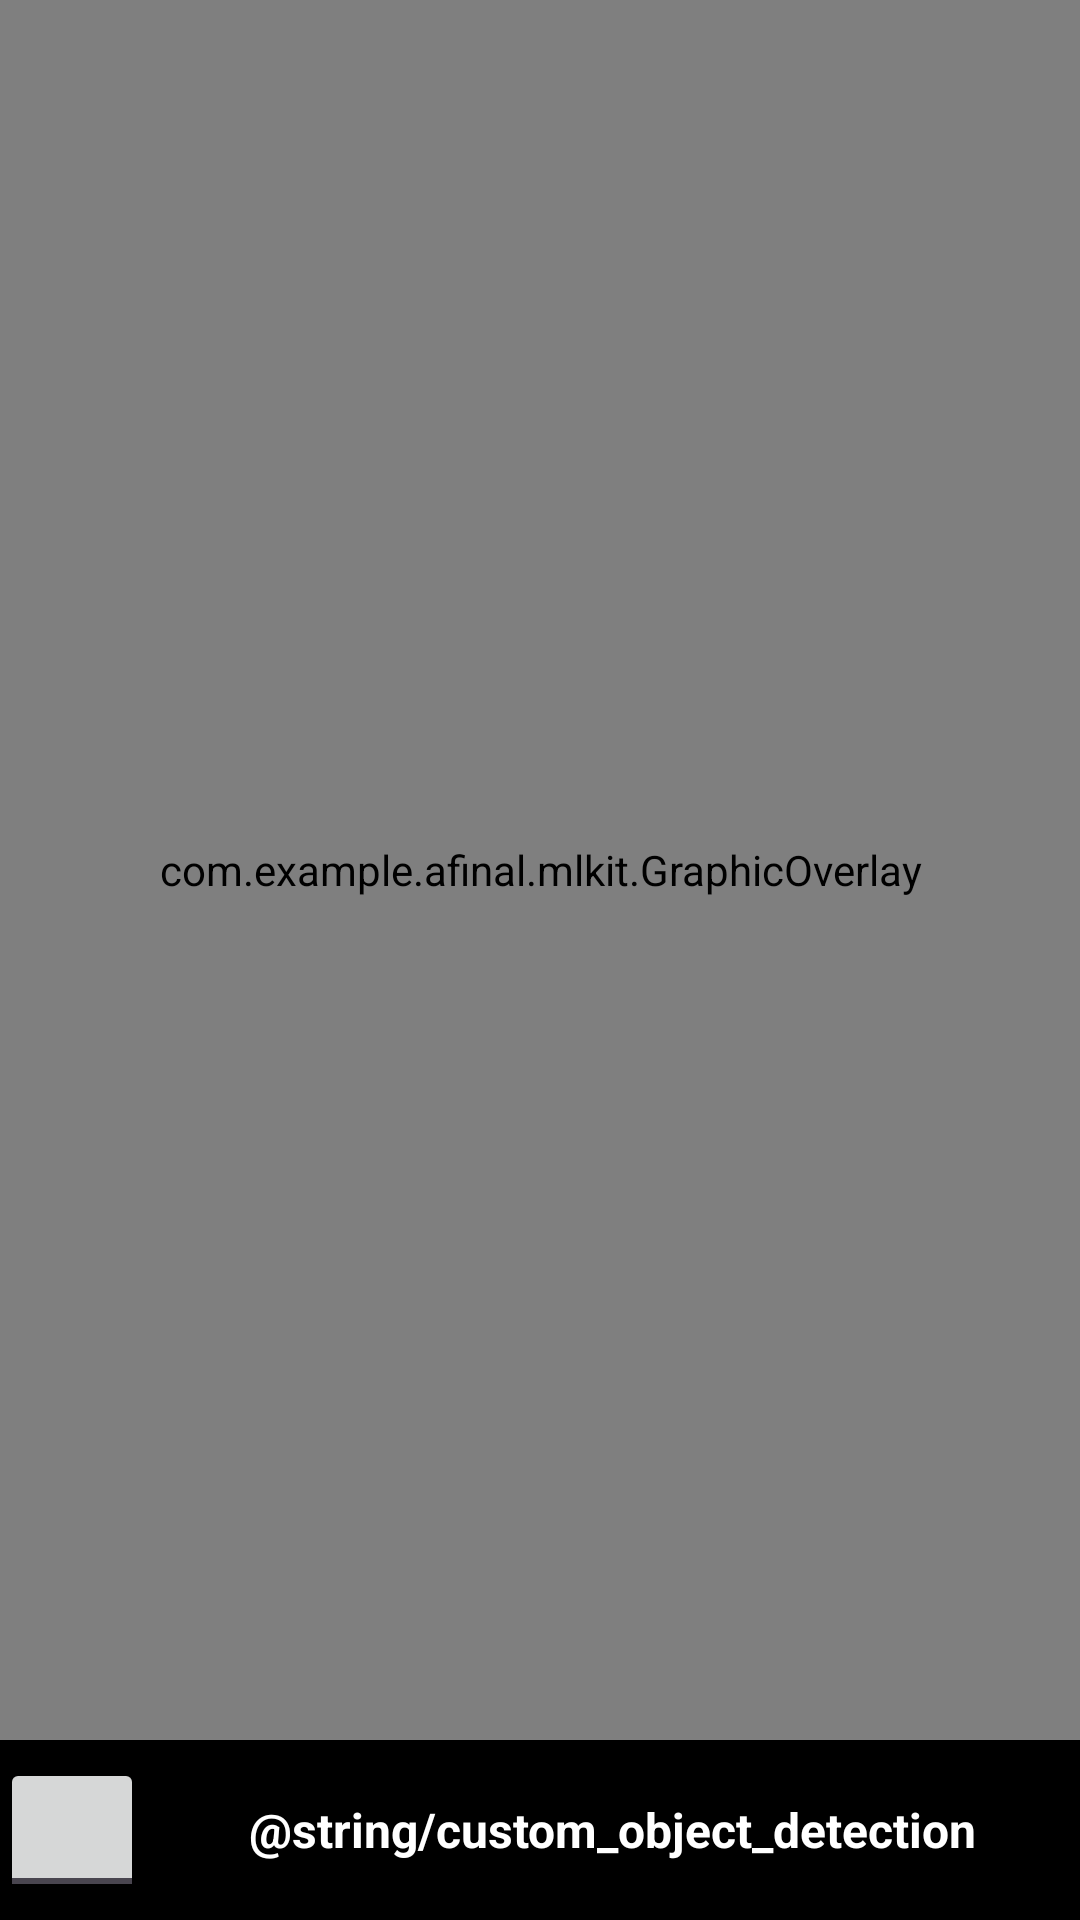

The Android layout XML behind this screen, and the referenced resources:
<!-- AndroidManifest.xml: application theme Theme.Final -->
<!-- res/layout/activity_vision_cameraxsource_demo.xml -->
<?xml version="1.0" encoding="utf-8"?>
<androidx.constraintlayout.widget.ConstraintLayout
    xmlns:android="http://schemas.android.com/apk/res/android"
    xmlns:app="http://schemas.android.com/apk/res-auto"
    android:layout_width="match_parent"
    android:layout_height="match_parent"
    android:keepScreenOn="true">

  <androidx.camera.view.PreviewView
      android:id="@+id/preview_view"
      android:layout_width="match_parent"
      android:layout_height="0dp"
      app:layout_constraintTop_toTopOf="parent"
      app:layout_constraintBottom_toTopOf="@+id/control"/>

  <com.example.afinal.mlkit.GraphicOverlay
      android:id="@+id/graphic_overlay"
      android:layout_width="0dp"
      android:layout_height="0dp"
      app:layout_constraintLeft_toLeftOf="@id/preview_view"
      app:layout_constraintRight_toRightOf="@id/preview_view"
      app:layout_constraintTop_toTopOf="@id/preview_view"
      app:layout_constraintBottom_toBottomOf="@id/preview_view"/>

  <include
      android:id="@+id/settings_button"
      layout="@layout/settings_style"
      android:layout_width="wrap_content"
      android:layout_height="wrap_content"
      app:layout_constraintRight_toRightOf="@id/preview_view"
      app:layout_constraintTop_toTopOf="@id/preview_view" />

  <LinearLayout
      android:id="@id/control"
      android:layout_width="match_parent"
      android:layout_height="60dp"
      app:layout_constraintBottom_toBottomOf="parent"
      android:background="#000"
      android:orientation="horizontal">

    <ToggleButton
        android:id="@+id/facing_switch"
        android:layout_width="48dp"
        android:layout_height="48dp"
        android:layout_gravity="center_vertical"
        android:checked="false"
        android:textOff=""
        android:textOn=""/>

    <TextView
        android:id="@+id/detector"
        android:layout_width="0dp"
        android:layout_weight="1"
        android:layout_height="wrap_content"
        android:layout_gravity="center"
        android:gravity="center"
        android:maxLines="1"
        android:textStyle="bold"
        android:textColor="#FFF"
        android:textSize="16sp"
        android:text="@string/custom_object_detection"/>
  </LinearLayout>

</androidx.constraintlayout.widget.ConstraintLayout>
<!-- res/layout/settings_style.xml (included above) -->
<?xml version="1.0" encoding="utf-8"?>
<ImageView
    xmlns:android="http://schemas.android.com/apk/res/android"
    android:layout_width="wrap_content"
    android:layout_height="wrap_content"
    android:padding="12dp"
    android:contentDescription="@string/menu_item_settings" />
<!-- resources referenced by this layout -->
<resources>
  <style name="Theme.Final" parent="Theme.Material3.DayNight.NoActionBar">
          <item name="colorBackgroundFloating">@color/material_dynamic_neutral99</item>
          <item name="colorOnBackground">@color/material_dynamic_neutral10</item>
          <item name="colorOnSurface">@color/material_dynamic_neutral10</item>
          <item name="colorSurface">@color/material_dynamic_neutral99</item>
          <item name="colorSurfaceVariant">@color/material_dynamic_neutral_variant90</item>
          <item name="colorOnSurfaceVariant">@color/material_dynamic_neutral_variant30</item>
          <item name="colorOutline">@color/material_dynamic_neutral_variant50</item>
      </style>
</resources>
